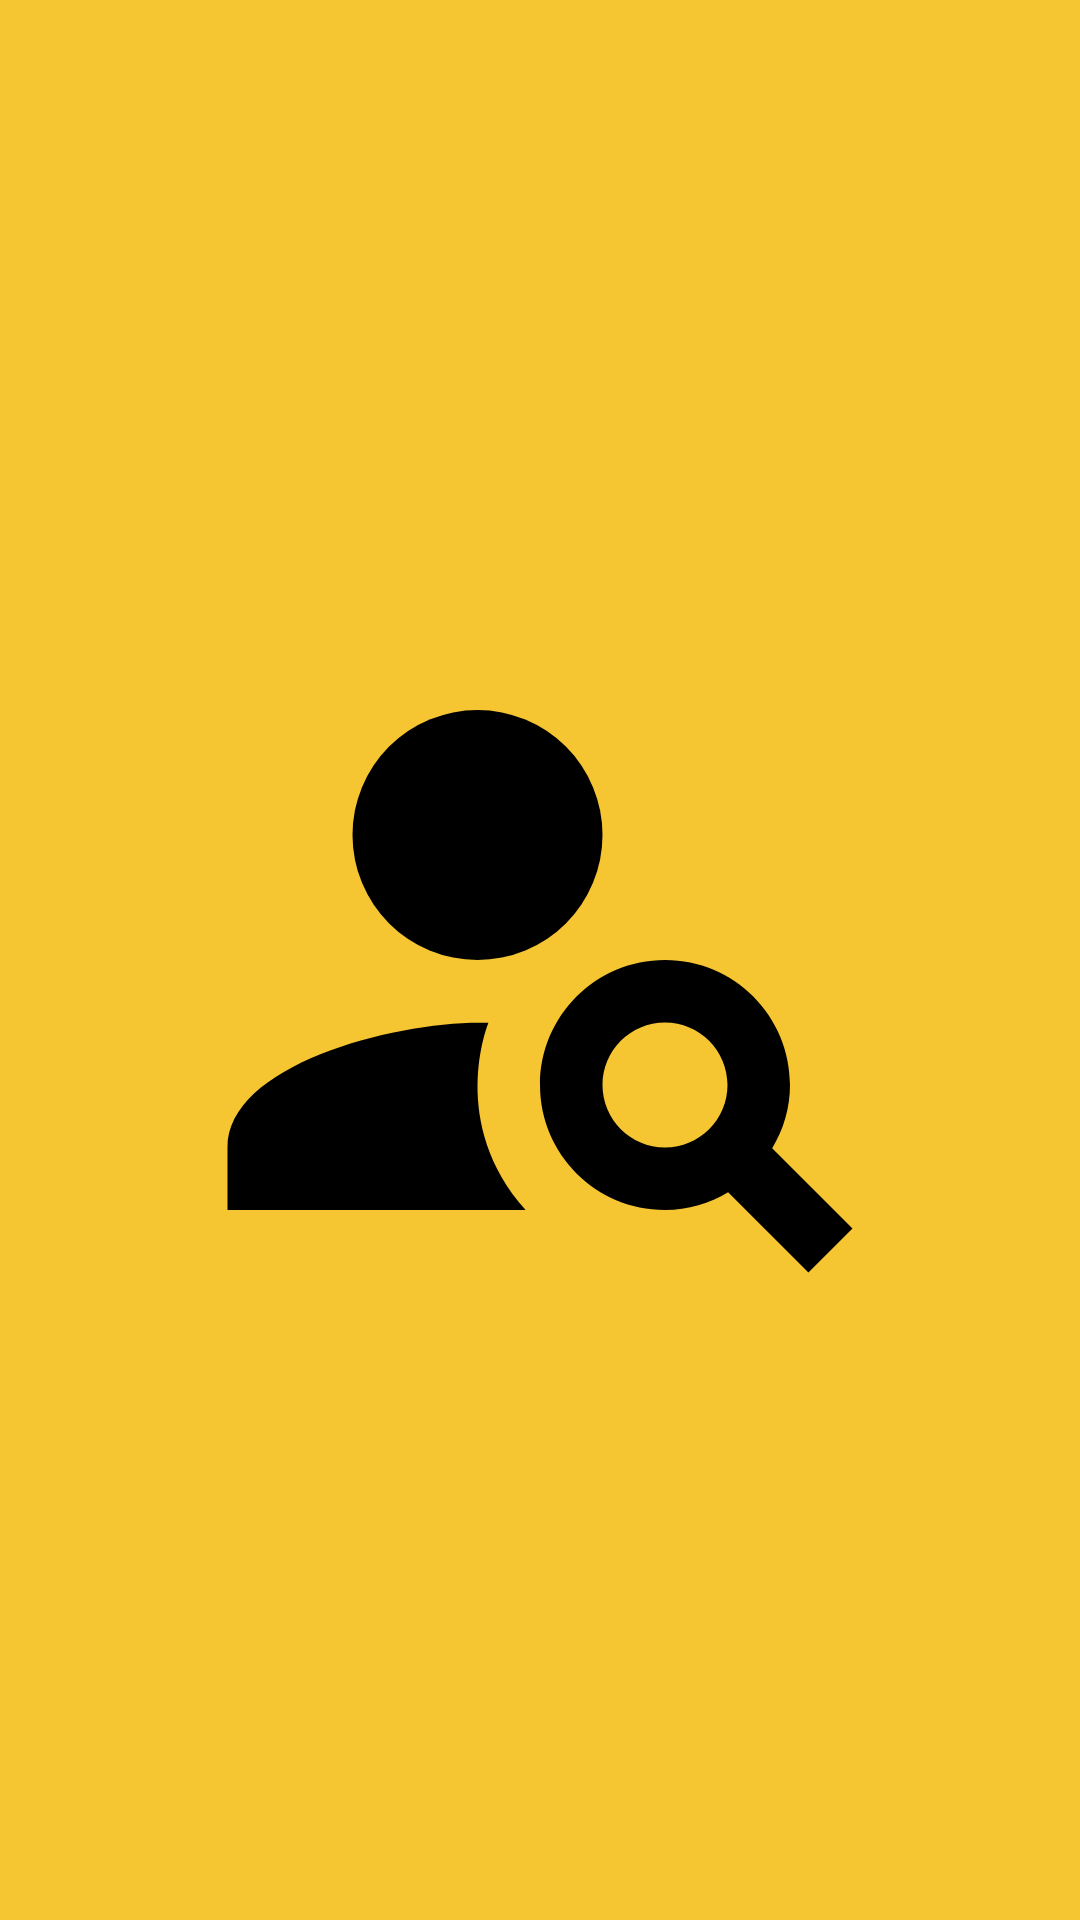

The Android layout XML behind this screen, and the referenced resources:
<!-- AndroidManifest.xml: application theme Theme.CivilFamilyIITism -->
<!-- res/layout/activity_searchsplashscreen.xml -->
<?xml version="1.0" encoding="utf-8"?>
<androidx.constraintlayout.widget.ConstraintLayout xmlns:android="http://schemas.android.com/apk/res/android"
    xmlns:app="http://schemas.android.com/apk/res-auto"
    xmlns:tools="http://schemas.android.com/tools"
    android:layout_width="match_parent"
    android:layout_height="match_parent"
    android:background="#F6C532"
    tools:context=".searchsplashscreen">

    <ImageView
        android:id="@+id/imageView36"
        android:layout_width="250dp"
        android:layout_height="250dp"
        app:layout_constraintBottom_toBottomOf="parent"
        app:layout_constraintEnd_toEndOf="parent"
        app:layout_constraintStart_toStartOf="parent"
        app:layout_constraintTop_toTopOf="parent"
        app:srcCompat="@drawable/ic_baseline_person_search_24" />
</androidx.constraintlayout.widget.ConstraintLayout>
<!-- resources referenced by this layout -->
<resources>
  <!-- drawable ic_baseline_person_search_24 (drawable) -->
  <vector android:height="250dp" android:tint="#000"
      android:viewportHeight="24" android:viewportWidth="24"
      android:width="250dp" xmlns:android="http://schemas.android.com/apk/res/android">
      <path android:fillColor="#000"
          android:pathData="M10,8m-4,0a4,4 0,1 1,8 0a4,4 0,1 1,-8 0"/>
      <path android:fillColor="#000" android:pathData="M10.35,14.01C7.62,13.91 2,15.27 2,18v2h9.54C9.07,17.24 10.31,14.11 10.35,14.01z"/>
      <path android:fillColor="#000" android:pathData="M19.43,18.02C19.79,17.43 20,16.74 20,16c0,-2.21 -1.79,-4 -4,-4s-4,1.79 -4,4c0,2.21 1.79,4 4,4c0.74,0 1.43,-0.22 2.02,-0.57L20.59,22L22,20.59L19.43,18.02zM16,18c-1.1,0 -2,-0.9 -2,-2c0,-1.1 0.9,-2 2,-2s2,0.9 2,2C18,17.1 17.1,18 16,18z"/>
  </vector>
  <style name="Theme.CivilFamilyIITism" parent="Theme.MaterialComponents.DayNight.DarkActionBar">
          
          <item name="colorPrimary">@color/purple_500</item>
          <item name="colorPrimaryVariant">@color/purple_700</item>
          <item name="colorOnPrimary">@color/white</item>
          
          <item name="colorSecondary">@color/teal_200</item>
          <item name="colorSecondaryVariant">@color/teal_700</item>
          <item name="colorOnSecondary">@color/black</item>
          
          <item name="android:statusBarColor" tools:targetApi="l">?attr/colorPrimaryVariant</item>
          
      </style>
  <!-- not gathered from this repository: default colours our renderer supplied (Android Studio template values) -->
  <color name="purple_500">#FF6200EE</color>
  <color name="purple_700">#FF3700B3</color>
  <color name="teal_200">#FF03DAC5</color>
  <color name="teal_700">#FF018786</color>
  <color name="black">#FF000000</color>
  <color name="white">#FFFFFFFF</color>
</resources>
